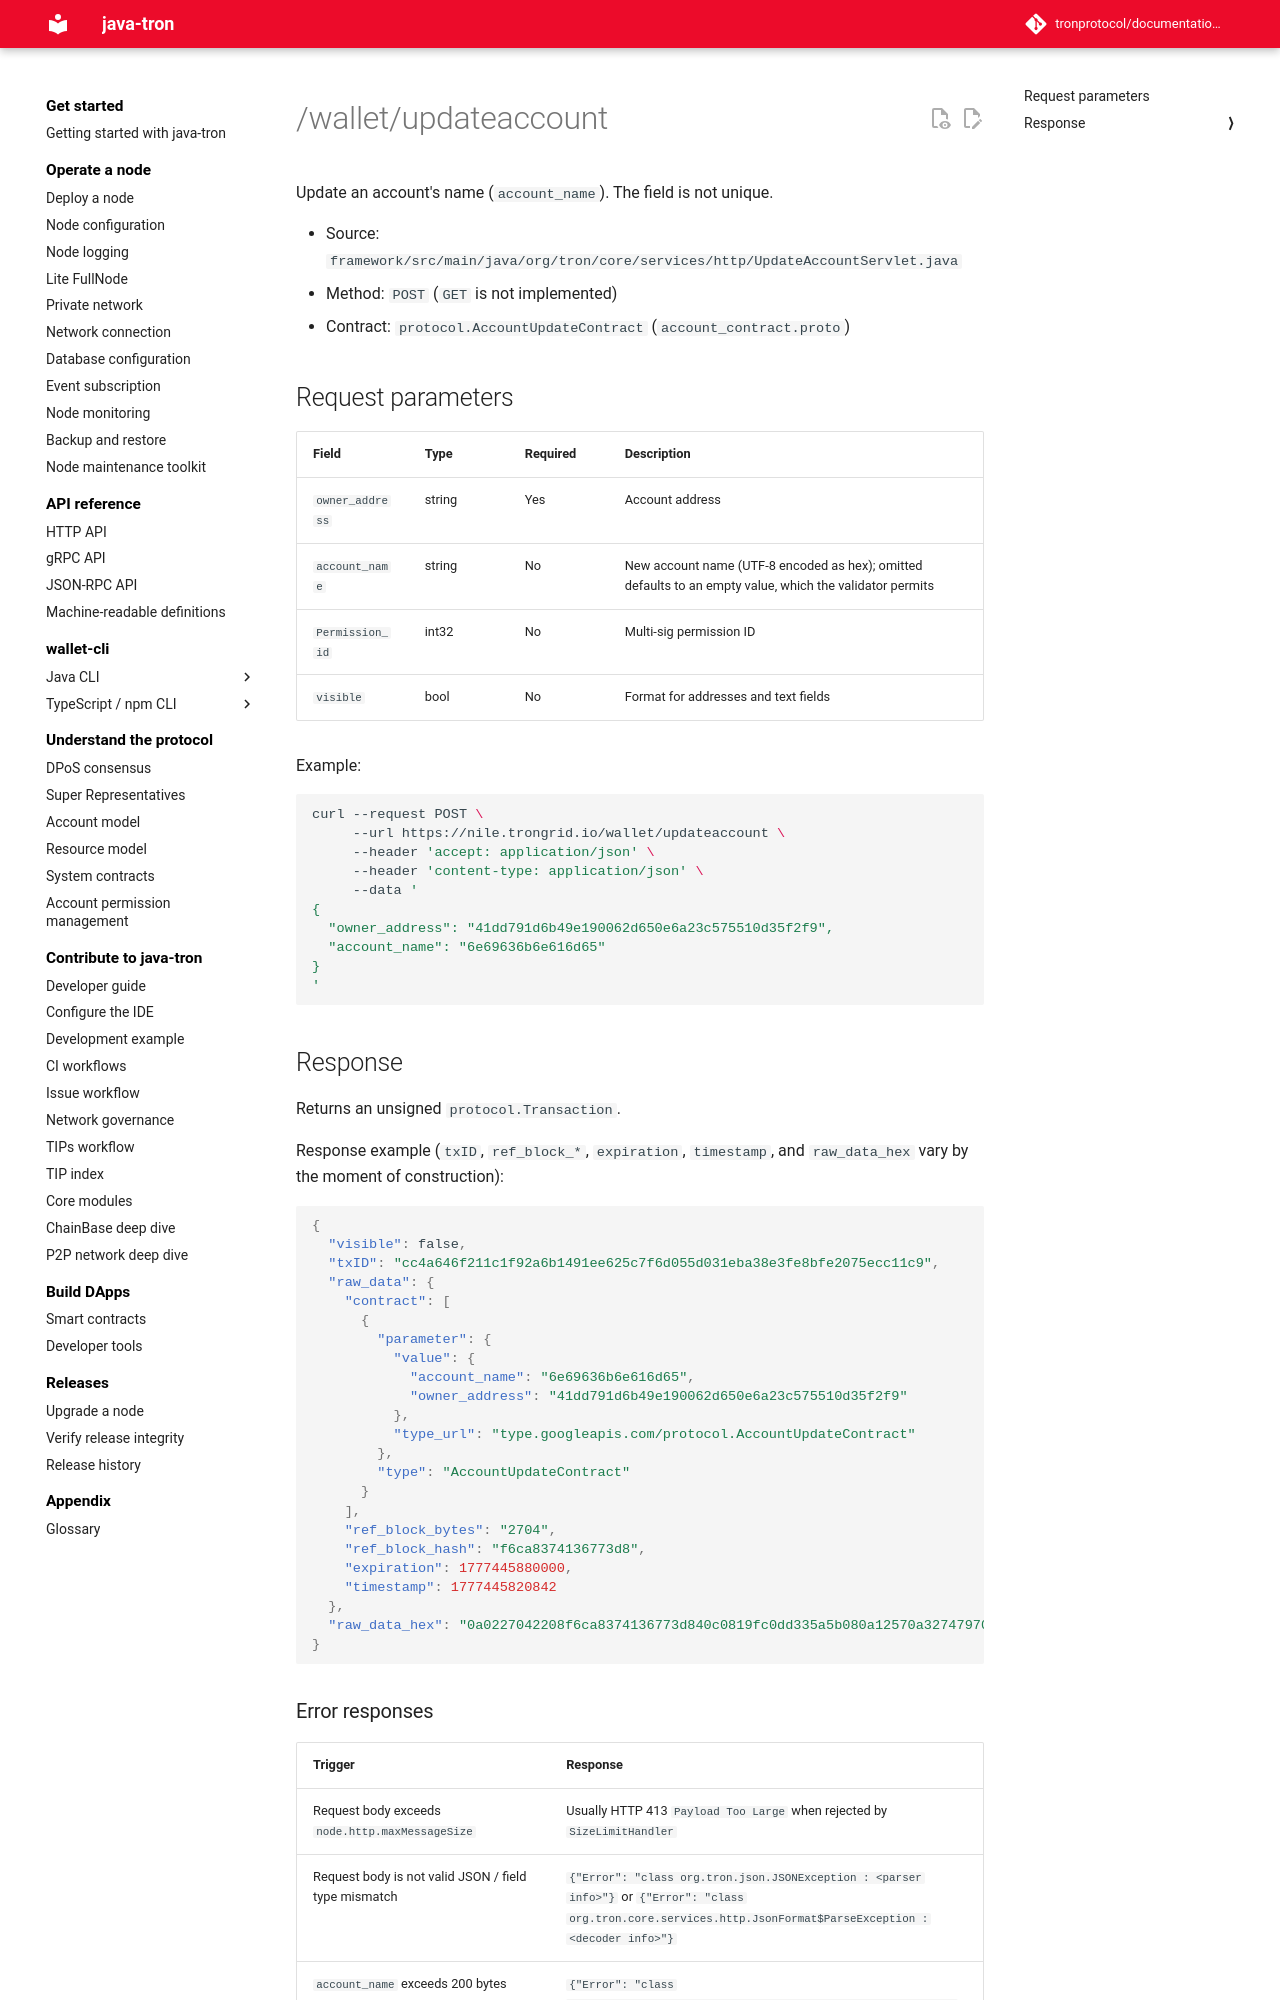

repository: tronprotocol/documentation-en · page: api/http/account/updateaccount/index.html · generator: mkdocs

# /wallet/updateaccount

Update an account's name (`account_name`). The field is not unique.

- Source: `framework/src/main/java/org/tron/core/services/http/UpdateAccountServlet.java`
- Method: `POST` (`GET` is not implemented)
- Contract: `protocol.AccountUpdateContract` (`account_contract.proto`)

## Request parameters

| Field | Type | Required | Description |
|---|---|---|---|
| `owner_address` | string | Yes | Account address |
| `account_name` | string | No | New account name (UTF-8 encoded as hex); omitted defaults to an empty value, which the validator permits |
| `Permission_id` | int32 | No | Multi-sig permission ID |
| `visible` | bool | No | Format for addresses and text fields |

Example:

```bash
curl --request POST \
     --url https://nile.trongrid.io/wallet/updateaccount \
     --header 'accept: application/json' \
     --header 'content-type: application/json' \
     --data '
{
  "owner_address": "41dd791d6b49e190062d650e6a23c575510d35f2f9",
  "account_name": "6e69636b6e616d65"
}
'
```

## Response

Returns an unsigned `protocol.Transaction`.

Response example (`txID`, `ref_block_*`, `expiration`, `timestamp`, and `raw_data_hex` vary by the moment of construction):

```json
{
  "visible": false,
  "txID": "cc4a646f211c1f92a6b1491ee625c7f6d055d031eba38e3fe8bfe2075ecc11c9",
  "raw_data": {
    "contract": [
      {
        "parameter": {
          "value": {
            "account_name": "6e69636b6e616d65",
            "owner_address": "41dd791d6b49e190062d650e6a23c575510d35f2f9"
          },
          "type_url": "type.googleapis.com/protocol.AccountUpdateContract"
        },
        "type": "AccountUpdateContract"
      }
    ],
    "ref_block_bytes": "2704",
    "ref_block_hash": "f6ca8374136773d8",
    "expiration": 1777445880000,
    "timestamp": 1777445820842
  },
  "raw_data_hex": "0a0227042208f6ca8374136773d840c0819fc0dd335a5b080a12570a32747970652e676f6f676c65617069732e636f6d2f70726f746f636f6c2e4163636f756e74557064617465436f6e747261637412210a086e69636b6e616d65121541dd791d6b49e190062d650e6a23c575510d35f2f970aab39bc0dd33"
}
```
